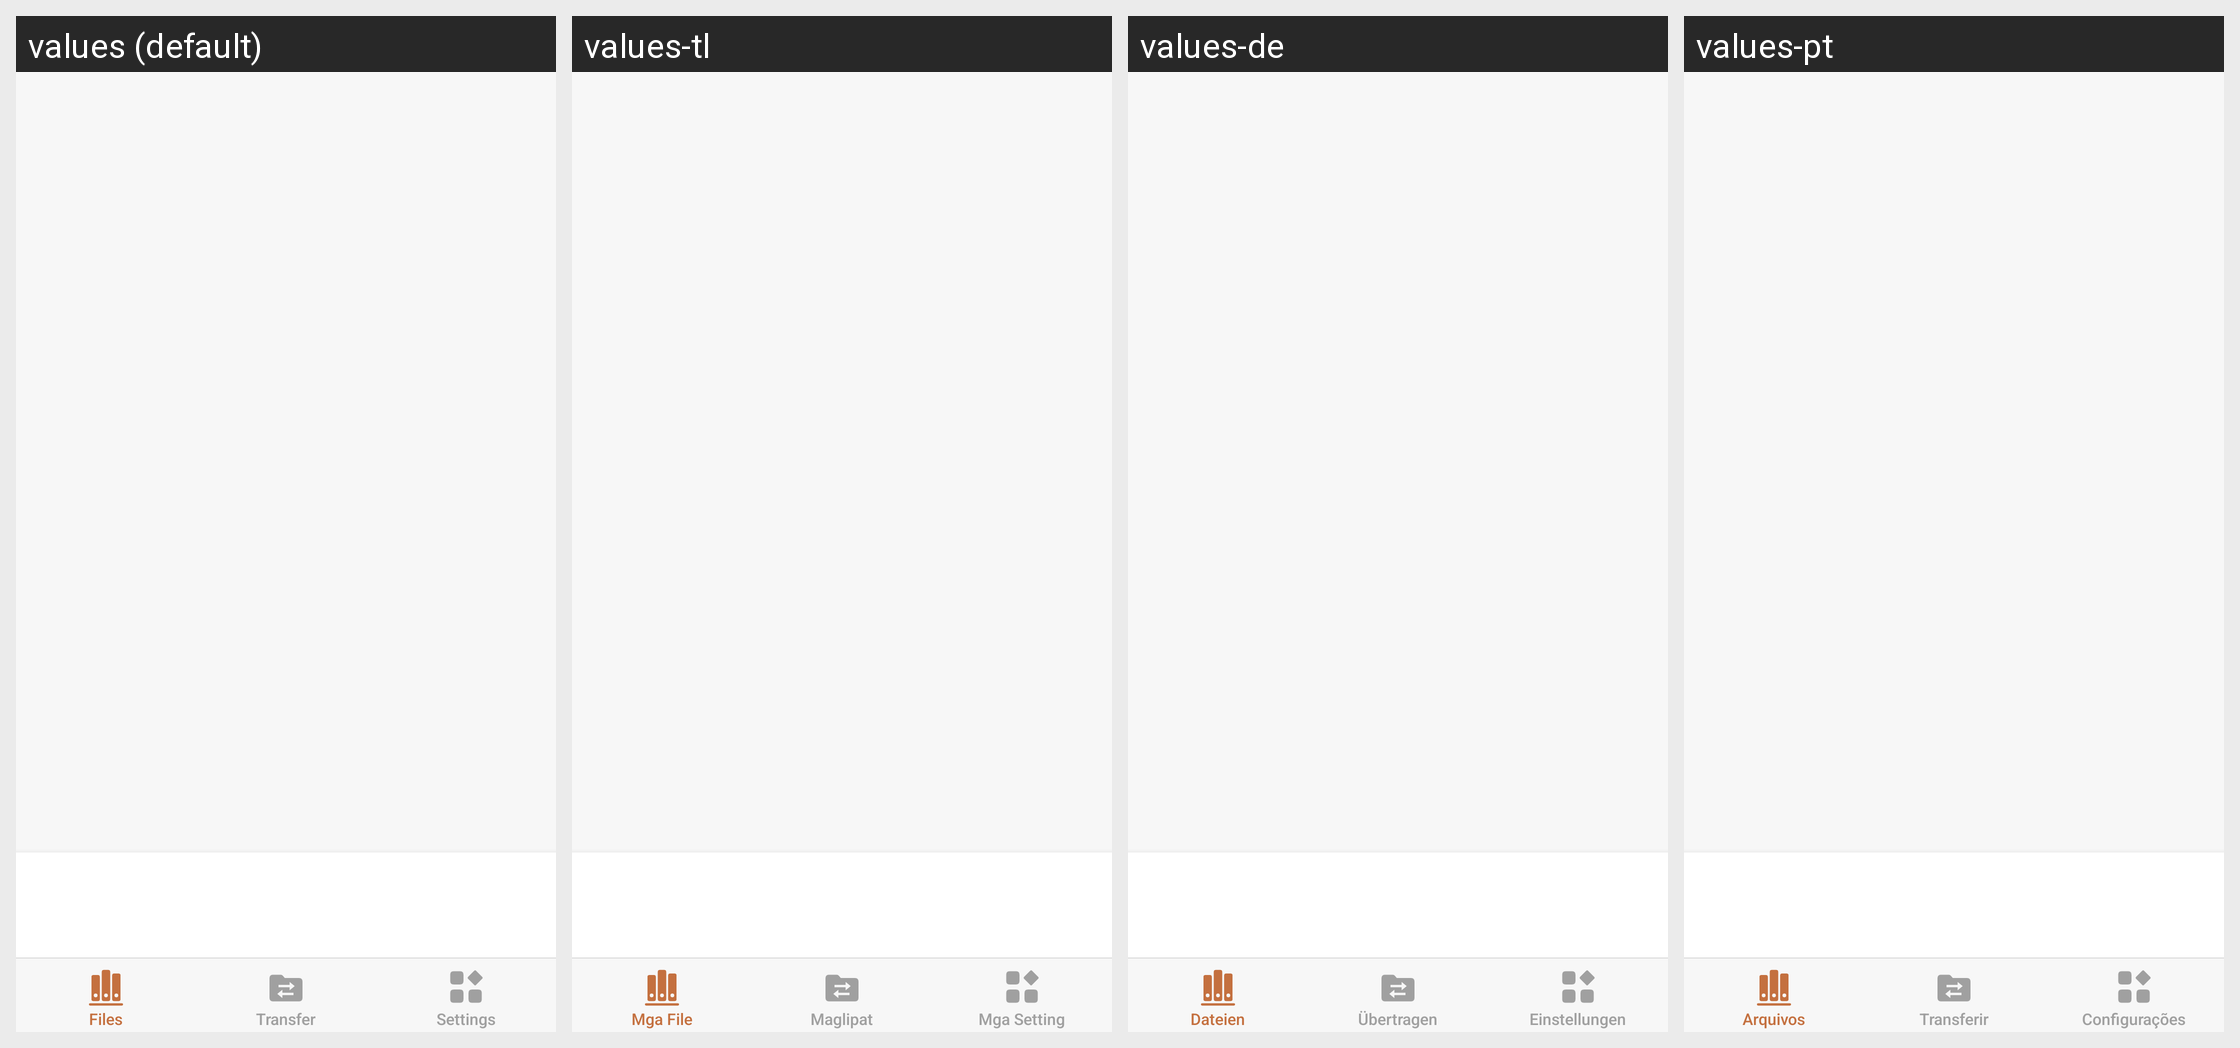

The Android screen above is rendered under several locales of the same app. Produce the string resources it draws, with the default and per-locale values.
Android screen res/layout/activity_main.xml rendered under 4 locales, left to right: values (default), values-tl, values-de, values-pt. Device: Nexus 5 (rendered at 1080×1920; each locale shown at half size, 540×960, under a caption strip naming it); theme Theme.Epub_reader.
Other locales in the repository, not shown: values-ar, values-es, values-fr, values-hi, values-in, values-it, values-ja, values-ko, values-pl, values-tr, values-vi, values-zh.
Strings drawn on this screen, with the default value and each locale's value (text and hints the layout hard-codes, and strings that could not be matched under every locale, appear in the picture but are not listed):

files
  values: Files
  values-tl: Mga File
  values-de: Dateien
  values-pt: Arquivos

file_transfer
  values: Transfer
  values-tl: Maglipat
  values-de: Übertragen
  values-pt: Transferir

settings
  values: Settings
  values-tl: Mga Setting
  values-de: Einstellungen
  values-pt: Configurações
